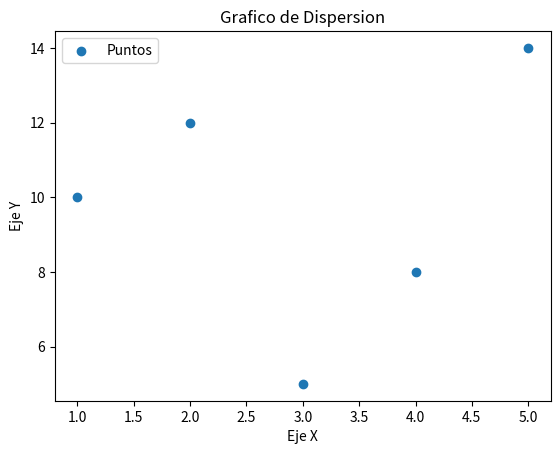

Generate this figure with matplotlib:
import matplotlib.pyplot as plt   # Se importa la libreria Matplotlib
 
# Se crean listas y se asignan a variables 
x = [1, 2, 3, 4, 5]
y = [10, 12, 5, 8, 14]

plt.scatter(x, y, label="Puntos")


# Etiqueta los ejes y agrega un titulo al grafico
plt.xlabel("Eje X")
plt.ylabel("Eje Y")
plt.title("Grafico de Dispersion")
plt.legend()    # Muestra la leyenda 

plt.show()   # Muestra el grafico


